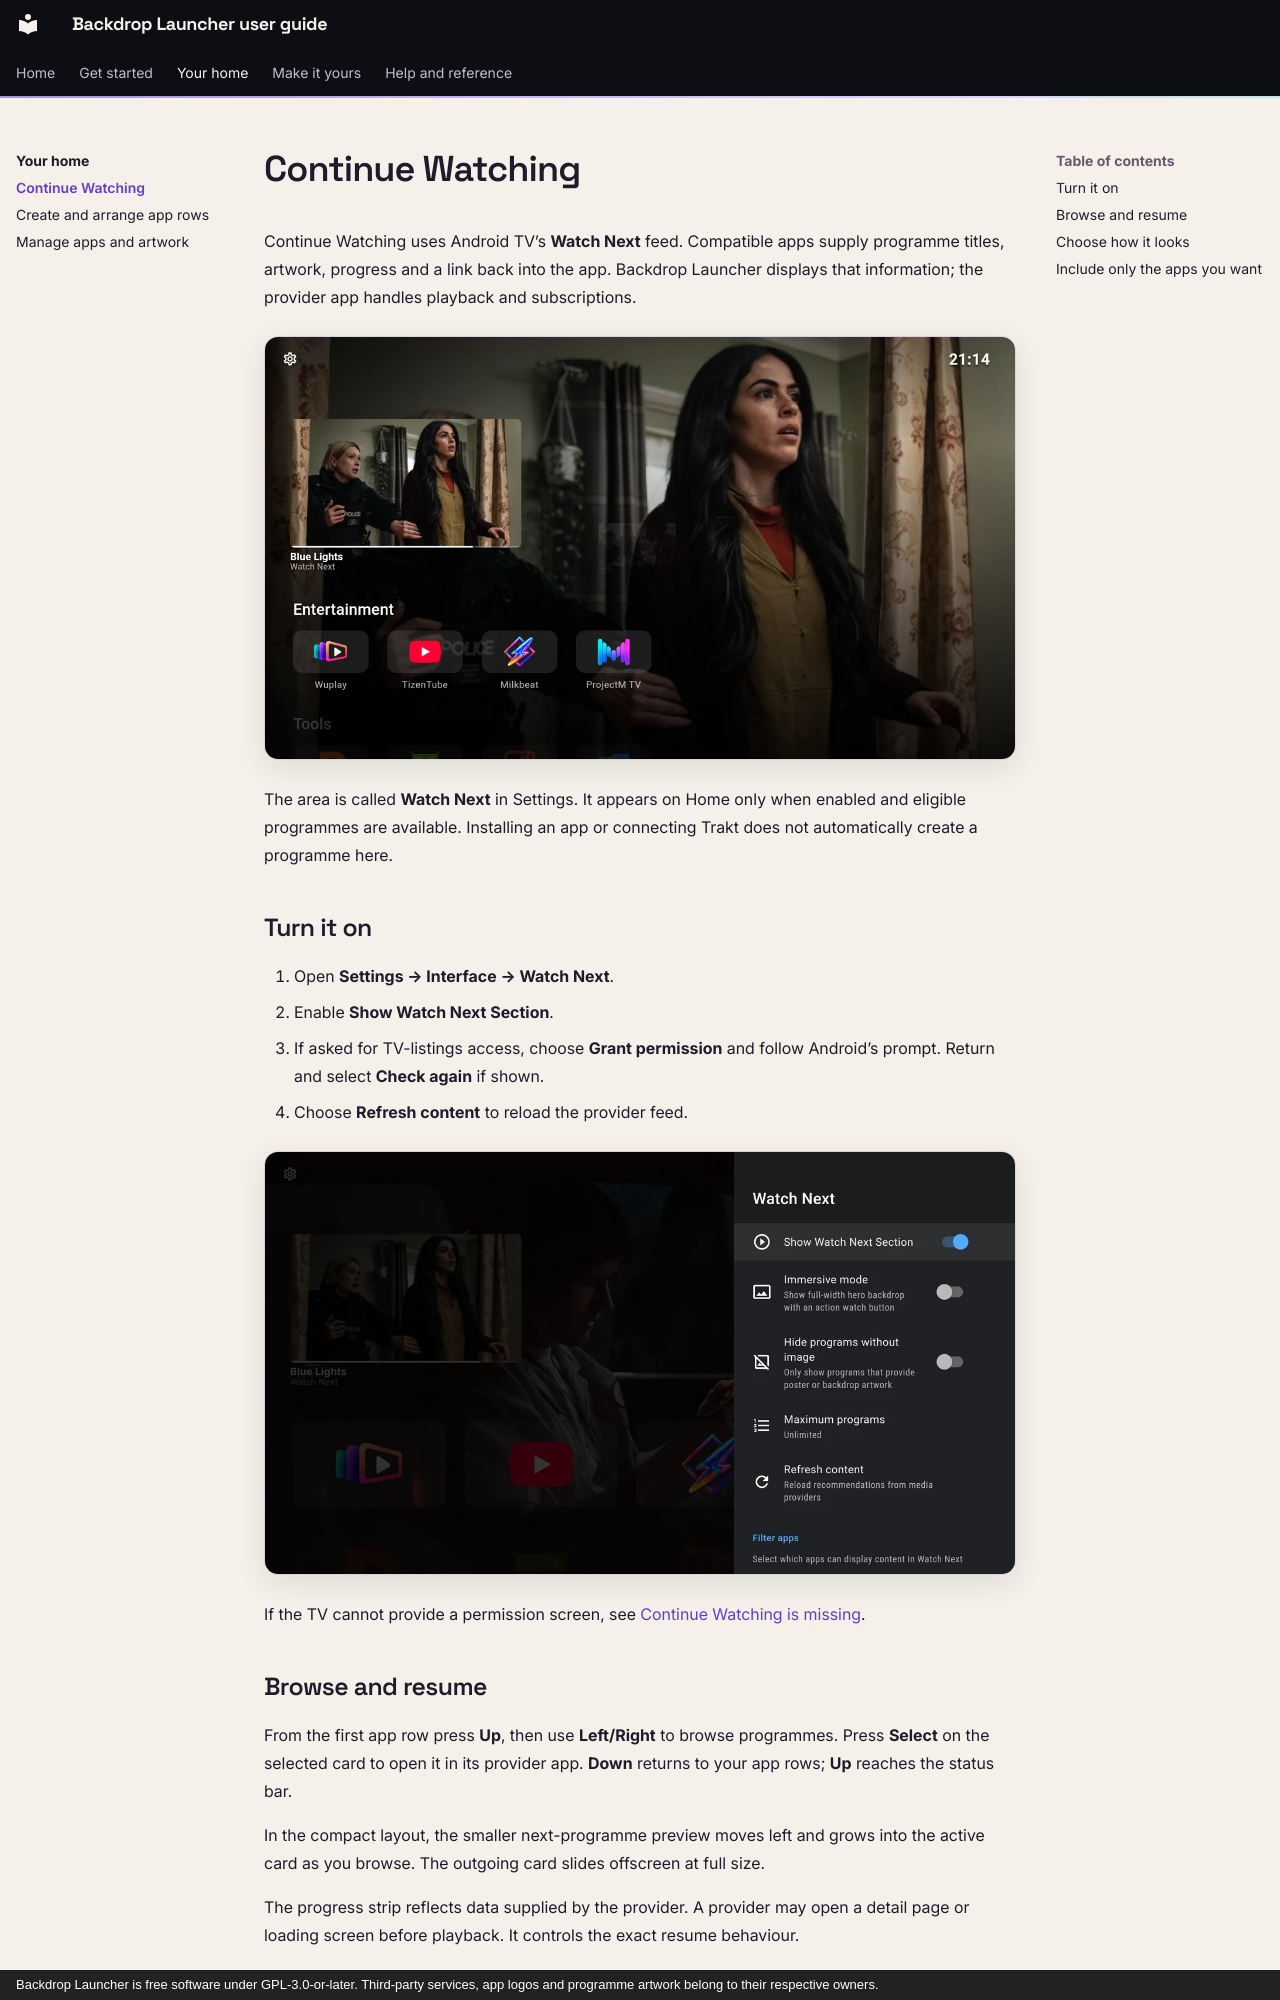

repository: johnneerdael/Backdrop-Launcher · page: home/continue-watching/index.html · generator: mkdocs · copyright: Backdrop Launcher is free software under GPL-3.0-or-later. Third-party services, app logos and programme artwork belong to their respective owners.

# Continue Watching

Continue Watching uses Android TV’s **Watch Next** feed. Compatible apps supply programme titles, artwork, progress and a link back into the app. Backdrop Launcher displays that information; the provider app handles playback and subscriptions.

![Continue Watching above a compact app row, with programme artwork used as the backdrop](../assets/screenshots/continue-watching.webp){ width="1280" height="720" loading="lazy" }

The area is called **Watch Next** in Settings. It appears on Home only when enabled and eligible programmes are available. Installing an app or connecting Trakt does not automatically create a programme here.

## Turn it on

1. Open **Settings → Interface → Watch Next**.
2. Enable **Show Watch Next Section**.
3. If asked for TV-listings access, choose **Grant permission** and follow Android’s prompt. Return and select **Check again** if shown.
4. Choose **Refresh content** to reload the provider feed.

![Watch Next settings with the main switch and display options](../assets/screenshots/watch-next-settings.webp){ width="1280" height="720" loading="lazy" }

If the TV cannot provide a permission screen, see [Continue Watching is missing](../help/troubleshooting.md#continue-watching-is-missing).

## Browse and resume

From the first app row press **Up**, then use **Left/Right** to browse programmes. Press **Select** on the selected card to open it in its provider app. **Down** returns to your app rows; **Up** reaches the status bar.

In the compact layout, the smaller next-programme preview moves left and grows into the active card as you browse. The outgoing card slides offscreen at full size.

The progress strip reflects data supplied by the provider. A provider may open a detail page or loading screen before playback. It controls the exact resume behaviour.
